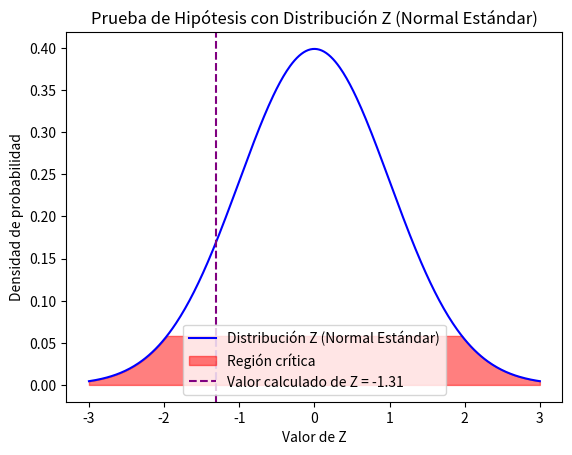

This chart was generated by the following Python code:
import numpy as np
import matplotlib.pyplot as plt
from scipy import stats

# Datos del problema
p1 = 128 / 200  # Proporción muestral de mujeres que toman café
p2 = 106 / 150  # Proporción muestral de hombres que toman café
n1 = 200  # Tamaño de la muestra de mujeres
n2 = 150  # Tamaño de la muestra de hombres
alpha = 0.05  # Nivel de significancia

# Cálculo de la proporción combinada
p = (p1 * n1 + p2 * n2) / (n1 + n2)

# Cálculo de la desviación estándar de la diferencia de proporciones
std_error = np.sqrt(p * (1 - p) * (1 / n1 + 1 / n2))

# Cálculo del valor Z
Z = (p1 - p2) / std_error

# Cálculo del valor crítico Z (dos colas)
Z_critical = stats.norm.ppf(1 - alpha / 2)

# Gráfica de la distribución normal estándar
x = np.linspace(-3, 3, 400)
y = stats.norm.pdf(x, loc=0, scale=1)

plt.plot(x, y, 'b-', label='Distribución Z (Normal Estándar)')

# Calcular la región crítica (dos colas)
region_critica = x[(x < -Z_critical) | (x > Z_critical)]

# Rellenar la región crítica
plt.fill_between(region_critica, 0, stats.norm.pdf(region_critica, loc=0, scale=1), color='red', alpha=0.5, label='Región crítica')

# Marcar el valor calculado de Z
plt.axvline(Z, color='purple', linestyle='--', label=f'Valor calculado de Z = {Z:.2f}')

plt.legend()
plt.title('Prueba de Hipótesis con Distribución Z (Normal Estándar)')
plt.xlabel('Valor de Z')
plt.ylabel('Densidad de probabilidad')
plt.show()
